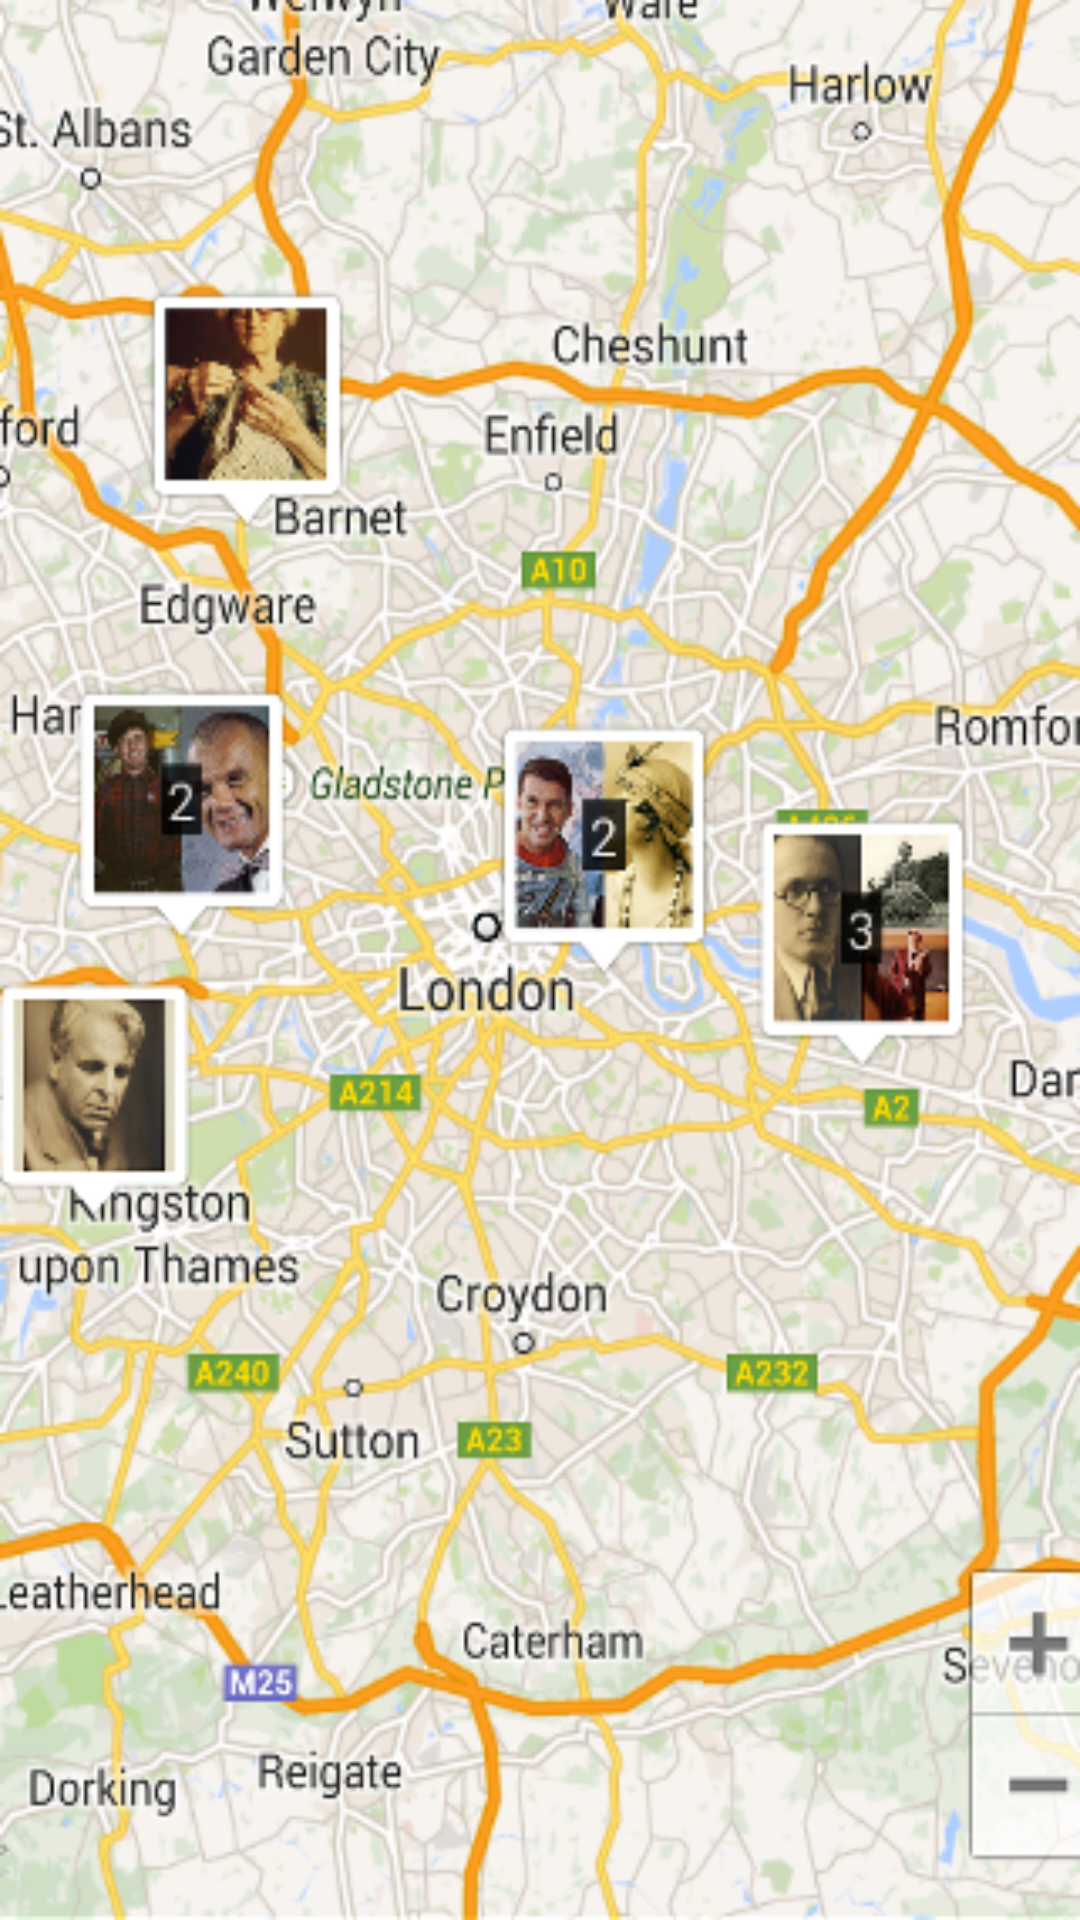

Here is an Android app screen rendered from its layout file. Give the layout XML and the strings, colors and styles it references.
<!-- AndroidManifest.xml: application theme AppTheme -->
<!-- res/layout/fragment_location.xml -->
<FrameLayout xmlns:android="http://schemas.android.com/apk/res/android"
    xmlns:tools="http://schemas.android.com/tools"
    android:layout_width="match_parent"
    android:layout_height="match_parent"
    android:background="@drawable/frag5"
    tools:context="services.location.locationdetect.LocationFragment">

    


</FrameLayout>
<!-- resources referenced by this layout -->
<resources>
  <!-- drawable frag5: png bitmap (drawable, 347306 bytes) -->
  <style name="AppTheme" parent="Theme.AppCompat.Light.NoActionBar">
          
          <item name="colorPrimary">@color/colorPrimary</item>
          <item name="colorPrimaryDark">@color/colorPrimaryDark</item>
          <item name="colorAccent">@color/colorAccent</item>
      </style>
  <!-- not gathered from this repository: default colours our renderer supplied (Android Studio template values) -->
  <color name="colorPrimary">#FF6200EE</color>
  <color name="colorPrimaryDark">#FF3700B3</color>
  <color name="colorAccent">#FF03DAC5</color>
</resources>
